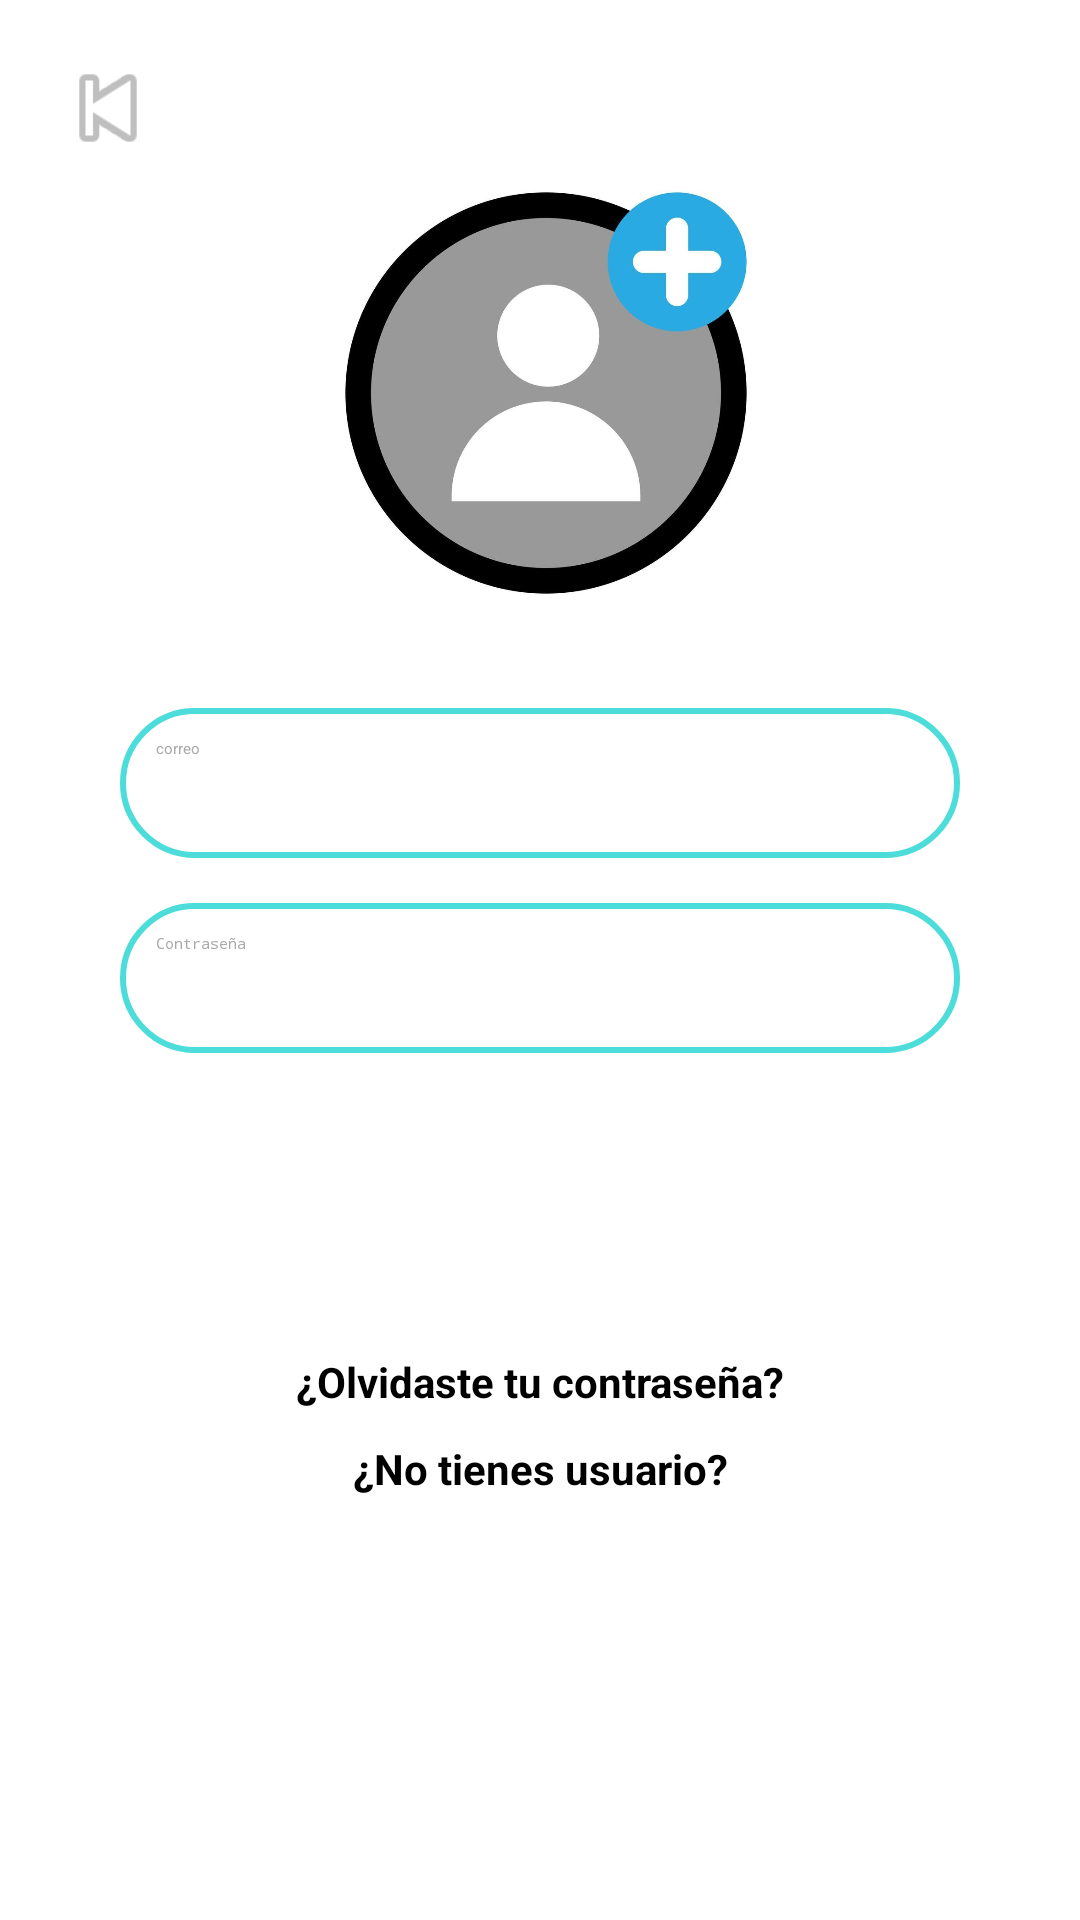

Write the Android layout XML for this screen, with the resource values it uses.
<!-- AndroidManifest.xml: application theme Theme.MyApplication -->
<!-- res/layout/activity_login.xml -->
<?xml version="1.0" encoding="utf-8"?>
<androidx.constraintlayout.widget.ConstraintLayout
    xmlns:android="http://schemas.android.com/apk/res/android"
    xmlns:app="http://schemas.android.com/apk/res-auto"
    xmlns:tools="http://schemas.android.com/tools"
    android:layout_width="match_parent"
    android:layout_height="match_parent"
    android:background="@color/blanco"
    tools:context=".LoginActivity">

    
    <ImageButton
        android:id="@+id/btnBack"
        android:layout_width="40dp"
        android:layout_height="40dp"
        android:background="@android:color/transparent"
        android:src="@android:drawable/ic_media_previous"
        app:layout_constraintTop_toTopOf="parent"
        app:layout_constraintStart_toStartOf="parent"
        android:layout_margin="16dp"/>

    

    
    <ImageView
        android:id="@+id/profile_image"
        android:layout_width="150dp"
        android:layout_height="150dp"
        android:layout_marginTop="56dp"
        android:contentDescription="Usuario"
        android:src="@mipmap/rgistro_foto"
        app:layout_constraintEnd_toEndOf="parent"
        app:layout_constraintHorizontal_bias="0.509"
        app:layout_constraintStart_toStartOf="parent"
        app:layout_constraintTop_toTopOf="parent" />

    <EditText
        android:id="@+id/etUsername"
        android:paddingStart="12dp"
        android:paddingTop="10dp"
        android:paddingEnd="12dp"
        android:paddingBottom="10dp"
        android:layout_width="0dp"
        android:layout_height="50dp"
        android:hint="correo"
        android:textColorHint="@android:color/darker_gray"
        android:background="@drawable/rounded_border"
        android:padding="10dp"
        app:layout_constraintTop_toBottomOf="@id/profile_image"
        app:layout_constraintStart_toStartOf="parent"
        app:layout_constraintEnd_toEndOf="parent"
        android:layout_marginTop="30dp"
        android:layout_marginHorizontal="40dp"/>

    
    <EditText
        android:id="@+id/etPassword"
        android:paddingStart="12dp"
        android:paddingTop="10dp"
        android:paddingEnd="12dp"
        android:paddingBottom="10dp"
        android:layout_width="0dp"
        android:layout_height="50dp"
        android:hint="Contraseña"
        android:inputType="textPassword"
        android:textColorHint="@android:color/darker_gray"
        android:background="@drawable/rounded_border"
        android:padding="10dp"
        app:layout_constraintTop_toBottomOf="@id/etUsername"
        app:layout_constraintStart_toStartOf="parent"
        app:layout_constraintEnd_toEndOf="parent"
        android:layout_marginTop="15dp"
        android:layout_marginHorizontal="40dp"/>

    
    <Button
        android:id="@+id/btnLogin"
        android:layout_width="0dp"
        android:layout_height="50dp"
        android:text="Iniciar sesión"
        android:backgroundTint="#4CDCD9"
        android:textColor="@android:color/white"
        app:layout_constraintTop_toBottomOf="@id/etPassword"
        app:layout_constraintStart_toStartOf="parent"
        app:layout_constraintEnd_toEndOf="parent"
        android:layout_marginTop="30dp"
        android:layout_marginHorizontal="40dp"/>

    
    <TextView
        android:id="@+id/tvForgotPassword"
        android:layout_width="wrap_content"
        android:layout_height="wrap_content"
        android:text="¿Olvidaste tu contraseña?"
        android:textColor="@android:color/black"
        android:textSize="14sp"
        android:textStyle="bold"
        app:layout_constraintTop_toBottomOf="@id/btnLogin"
        app:layout_constraintStart_toStartOf="parent"
        app:layout_constraintEnd_toEndOf="parent"
        android:layout_marginTop="20dp"/>

    
    <TextView
        android:id="@+id/tvNoAccount"
        android:layout_width="wrap_content"
        android:layout_height="wrap_content"
        android:text="¿No tienes usuario?"
        android:textColor="@android:color/black"
        android:textSize="14sp"
        android:textStyle="bold"
        app:layout_constraintTop_toBottomOf="@id/tvForgotPassword"
        app:layout_constraintStart_toStartOf="parent"
        app:layout_constraintEnd_toEndOf="parent"
        android:layout_marginTop="10dp"/>

</androidx.constraintlayout.widget.ConstraintLayout>
<!-- resources referenced by this layout -->
<resources>
  <color name="blanco">#FFFFFFFF</color>
  <!-- drawable rounded_border (drawable) -->
  <?xml version="1.0" encoding="utf-8"?>
  <shape xmlns:android="http://schemas.android.com/apk/res/android" android:shape="rectangle">
      <solid android:color="@android:color/white"/>
      <stroke android:width="2dp" android:color="#4CDCD9"/>
      <corners android:radius="25dp"/>
  </shape>
  <!-- mipmap rgistro_foto: jpg bitmap (mipmap-hdpi, 27085 bytes) -->
  <style name="Theme.MyApplication" parent="Base.Theme.MyApplication" />
  <style name="Base.Theme.MyApplication" parent="Theme.Material3.Light.NoActionBar">
          
          
          <item name="android:statusBarColor">@color/azulapp</item>
          <item name="alertDialogTheme">@style/CustomAlertDialog</item>
  
  
      </style>
  <color name="azulapp">#4CDCD9</color>
  <style name="CustomAlertDialog" parent="Theme.MaterialComponents.Light.Dialog.Alert">
          <item name="buttonBarPositiveButtonStyle">@style/PositiveButton</item>
          <item name="buttonBarNegativeButtonStyle">@style/NegativeButton</item>
      </style>
  <style name="PositiveButton" parent="Widget.MaterialComponents.Button.TextButton.Dialog">
          <item name="android:textColor">@color/blue</item> 
      </style>
  <style name="NegativeButton" parent="Widget.MaterialComponents.Button.TextButton.Dialog">
          <item name="android:textColor">@color/blue</item>
      </style>
  <color name="blue">#2196F3</color>
</resources>
